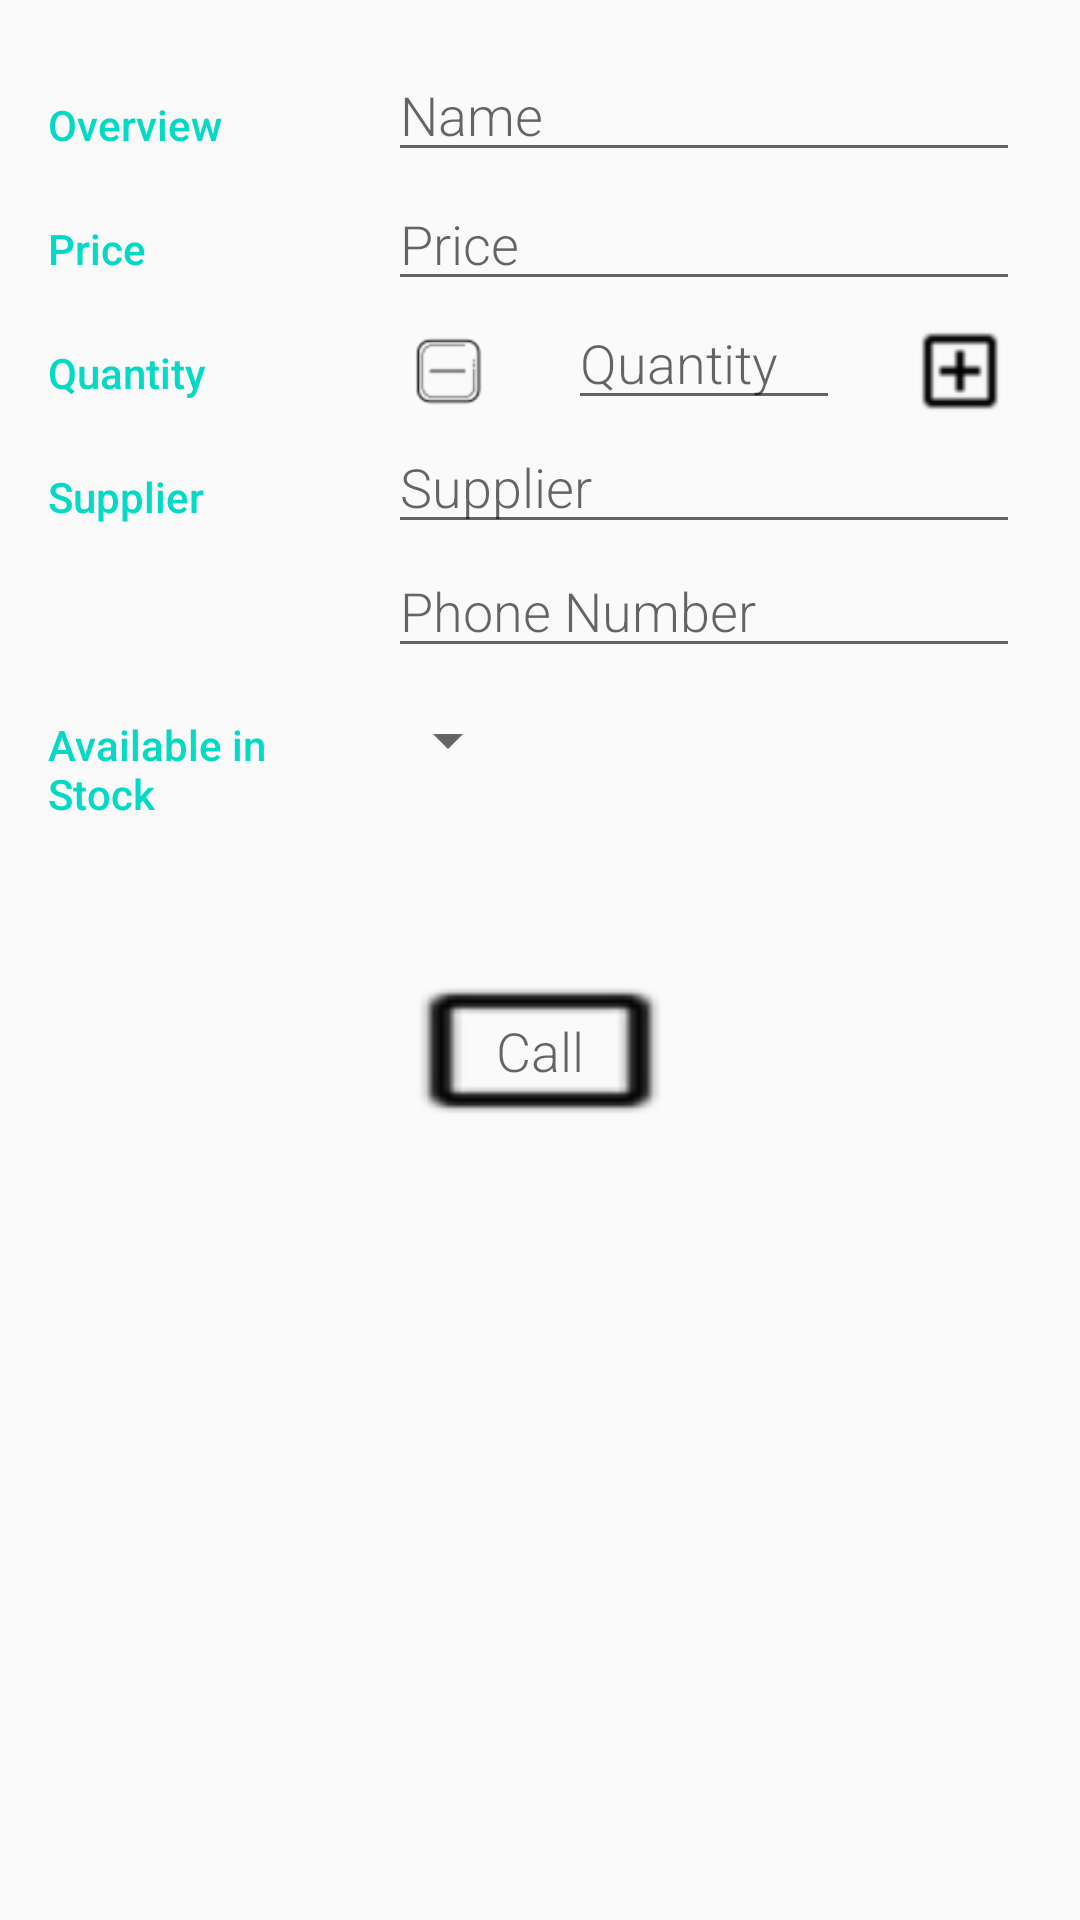

Here is an Android app screen rendered from its layout file. Give the layout XML and the strings, colors and styles it references.
<!-- AndroidManifest.xml: activity theme EditorTheme -->
<!-- res/layout/activity_editor.xml -->
<ScrollView xmlns:android="http://schemas.android.com/apk/res/android"
    android:layout_width="match_parent"
    android:layout_height="match_parent"
    android:orientation="vertical"
    android:padding="@dimen/activity_margin">

    <LinearLayout
        android:layout_width="match_parent"
        android:layout_height="wrap_content"
        android:orientation="vertical">

        
        <LinearLayout
            android:id="@+id/container_overview"
            android:layout_width="match_parent"
            android:layout_height="wrap_content"
            android:orientation="horizontal">

            
            <TextView
                style="@style/CategoryStyle"
                android:text="@string/category_overview" />

            
            <LinearLayout
                android:layout_width="0dp"
                android:layout_height="wrap_content"
                android:layout_weight="2"
                android:orientation="vertical"
                android:paddingEnd="@dimen/layout_margin"
                android:paddingLeft="@dimen/layout_margin"
                android:paddingStart="@dimen/layout_margin">

                
                <EditText
                    android:id="@+id/edit_product_name"
                    style="@style/EditorFieldStyle"
                    android:hint="@string/hint_product_name"
                    android:inputType="textCapWords" />


            </LinearLayout>
        </LinearLayout>

        
        <LinearLayout
            android:id="@+id/product_price"
            android:layout_width="match_parent"
            android:layout_height="wrap_content"
            android:orientation="horizontal">

            
            <TextView
                style="@style/CategoryStyle"
                android:text="@string/hint_product_price" />

            
            <RelativeLayout
                android:layout_width="0dp"
                android:layout_height="wrap_content"
                android:layout_weight="2"
                android:paddingEnd="@dimen/layout_margin"
                android:paddingLeft="@dimen/layout_margin"
                android:paddingStart="@dimen/layout_margin">

                
                <TextView
                    android:id="@+id/label_price_symbol"
                    style="@style/EditorSymbolsStyle"
                    />

                
                <EditText
                    android:id="@+id/edit_product_price"
                    style="@style/EditorFieldStyle"
                    android:layout_toEndOf="@id/label_price_symbol"
                    android:layout_toRightOf="@id/label_price_symbol"
                    android:hint="@string/hint_product_price"
                    android:inputType="numberDecimal" />

            </RelativeLayout>
        </LinearLayout>

        
        <LinearLayout
            android:id="@+id/product_quantity"
            android:layout_width="match_parent"
            android:layout_height="wrap_content"
            android:orientation="horizontal">

            
            <TextView
                style="@style/CategoryStyle"
                android:text="@string/category_quantity" />

            <Button
                android:id="@+id/decrement_button"
                android:layout_width="@dimen/button_width"
                android:layout_height="@dimen/button_height"
                android:layout_marginLeft="@dimen/activity_large_margin"
                android:layout_marginStart="@dimen/activity_large_margin"
                android:background="@drawable/icons8_minus_50"
                android:textAlignment="center"
                android:textColor="@android:color/white"
                android:textSize="@dimen/normalTextSize" />

            
            <LinearLayout
                android:layout_width="0dp"
                android:layout_height="wrap_content"
                android:layout_weight="2"
                android:orientation="vertical">

                
                <EditText
                    android:id="@+id/edit_product_quantity"
                    style="@style/EditorFieldStyle"
                    android:layout_marginLeft="@dimen/quantity_margin"
                    android:layout_marginRight="@dimen/quantity_margin"
                    android:hint="@string/hint_product_quantity"
                    android:inputType="number"
                    android:maxLength="6" />

            </LinearLayout>

            <Button
                android:id="@+id/increment_button"
                android:layout_width="@dimen/button_width"
                android:layout_height="@dimen/button_height"
                android:layout_marginEnd="@dimen/activity_medium_margin"
                android:layout_marginRight="@dimen/activity_medium_margin"
                android:background="@drawable/icons8_sum_24"
                android:textAlignment="center"
                android:textColor="@android:color/white"
                android:textSize="@dimen/normalTextSize" />
        </LinearLayout>

        
        <LinearLayout
            android:id="@+id/container_supplier"
            android:layout_width="match_parent"
            android:layout_height="wrap_content"
            android:orientation="horizontal">

            
            <TextView
                style="@style/CategoryStyle"
                android:text="@string/category_supplier" />

            
            <LinearLayout
                android:layout_width="0dp"
                android:layout_height="wrap_content"
                android:layout_weight="2"
                android:orientation="vertical"
                android:paddingEnd="@dimen/layout_margin"
                android:paddingLeft="@dimen/layout_margin"
                android:paddingStart="@dimen/layout_margin">

                
                <EditText
                    android:id="@+id/edit_product_supplier"
                    style="@style/EditorFieldStyle"
                    android:hint="@string/hint_product_supplier"
                    android:inputType="textCapWords" />

                
                <EditText
                    android:id="@+id/edit_supplier_phone_number"
                    style="@style/EditorFieldStyle"
                    android:hint="@string/hint_phone_number"
                    android:inputType="phone"/>
            </LinearLayout>
        </LinearLayout>
        
        <LinearLayout
            android:id="@+id/container_available"
            android:layout_width="match_parent"
            android:layout_height="wrap_content"
            android:orientation="horizontal">

            
            <TextView
                style="@style/CategoryStyle"
                android:text="@string/category_available" />

            
            <LinearLayout
                android:layout_width="0dp"
                android:layout_height="wrap_content"
                android:layout_weight="2"
                android:orientation="vertical">

                
                <Spinner
                    android:id="@+id/spinner_available"
                    android:layout_width="wrap_content"
                    android:layout_height="48dp"
                    android:paddingRight="16dp"
                    android:spinnerMode="dropdown" />
            </LinearLayout>
        </LinearLayout>

        <Button
            android:id="@+id/call_supplier"
            android:layout_width="wrap_content"
            android:layout_height="wrap_content"
            android:layout_gravity="center"
            android:layout_margin="@dimen/activity_large_margin"
            android:background="@drawable/icons8_rectangular_24"
            android:padding="@dimen/activity_margin"
            android:text="@string/call_supplier"
            android:textAlignment="center"
            android:textAllCaps="false"
            style="@style/EditorFieldStyle" />
    </LinearLayout>

</ScrollView>
<!-- resources referenced by this layout -->
<resources>
  <dimen name="activity_large_margin">48dp</dimen>
  <dimen name="activity_margin">16dp</dimen>
  <dimen name="activity_medium_margin">8dp</dimen>
  <dimen name="button_height">32dp</dimen>
  <dimen name="button_width">32dp</dimen>
  <dimen name="layout_margin">4dp</dimen>
  <dimen name="normalTextSize">16sp</dimen>
  <dimen name="quantity_margin">24dp</dimen>
  <!-- drawable icons8_minus_50: png bitmap (drawable-hdpi, 533 bytes) -->
  <!-- drawable icons8_rectangular_24: png bitmap (drawable-hdpi, 184 bytes) -->
  <!-- drawable icons8_sum_24: png bitmap (drawable-hdpi, 248 bytes) -->
  <string name="call_supplier">Call</string>
  <string name="category_available">Available in Stock</string>
  <string name="category_overview">Overview</string>
  <string name="category_quantity">Quantity</string>
  
      !-- Label for unit information in the editor [CHAR LIMIT=30] --&gt;
  <string name="category_supplier">Supplier</string>
  <string name="hint_phone_number">Phone Number</string>
  <string name="hint_product_name">Name</string>
  <string name="hint_product_price">Price</string>
  <string name="hint_product_quantity">Quantity</string>
  <string name="hint_product_supplier">Supplier</string>
  <style name="CategoryStyle">
          <item name="android:layout_height">wrap_content</item>
          <item name="android:layout_width">0dp</item>
          <item name="android:layout_weight">1</item>
          <item name="android:paddingTop">16dp</item>
          <item name="android:textColor">@color/colorAccent</item>
          <item name="android:fontFamily">sans-serif-medium</item>
          <item name="android:textAppearance">?android:textAppearanceSmall</item>
      </style>
  <style name="EditorFieldStyle">
          <item name="android:layout_height">wrap_content</item>
          <item name="android:layout_width">match_parent</item>
          <item name="android:fontFamily">sans-serif-light</item>
          <item name="android:textAppearance">?android:textAppearanceMedium</item>
      </style>
  <style name="EditorSymbolsStyle">
          <item name="android:layout_height">wrap_content</item>
          <item name="android:layout_width">wrap_content</item>
          <item name="android:layout_alignParentLeft">true</item>
          <item name="android:paddingTop">16dp</item>
          <item name="android:textColor">@color/colorAccent</item>
          <item name="android:textAppearance">?android:textAppearanceSmall</item>
      </style>
  <style name="EditorTheme" parent="Theme.AppCompat.Light.DarkActionBar">
          <item name="colorPrimary">@color/editorColorPrimary</item>
          <item name="colorPrimaryDark">@color/editorColorPrimaryDark</item>
          <item name="colorAccent">@color/colorAccent</item>
      </style>
  <!-- not gathered from this repository: default colours our renderer supplied (Android Studio template values) -->
  <color name="colorAccent">#FF03DAC5</color>
</resources>
